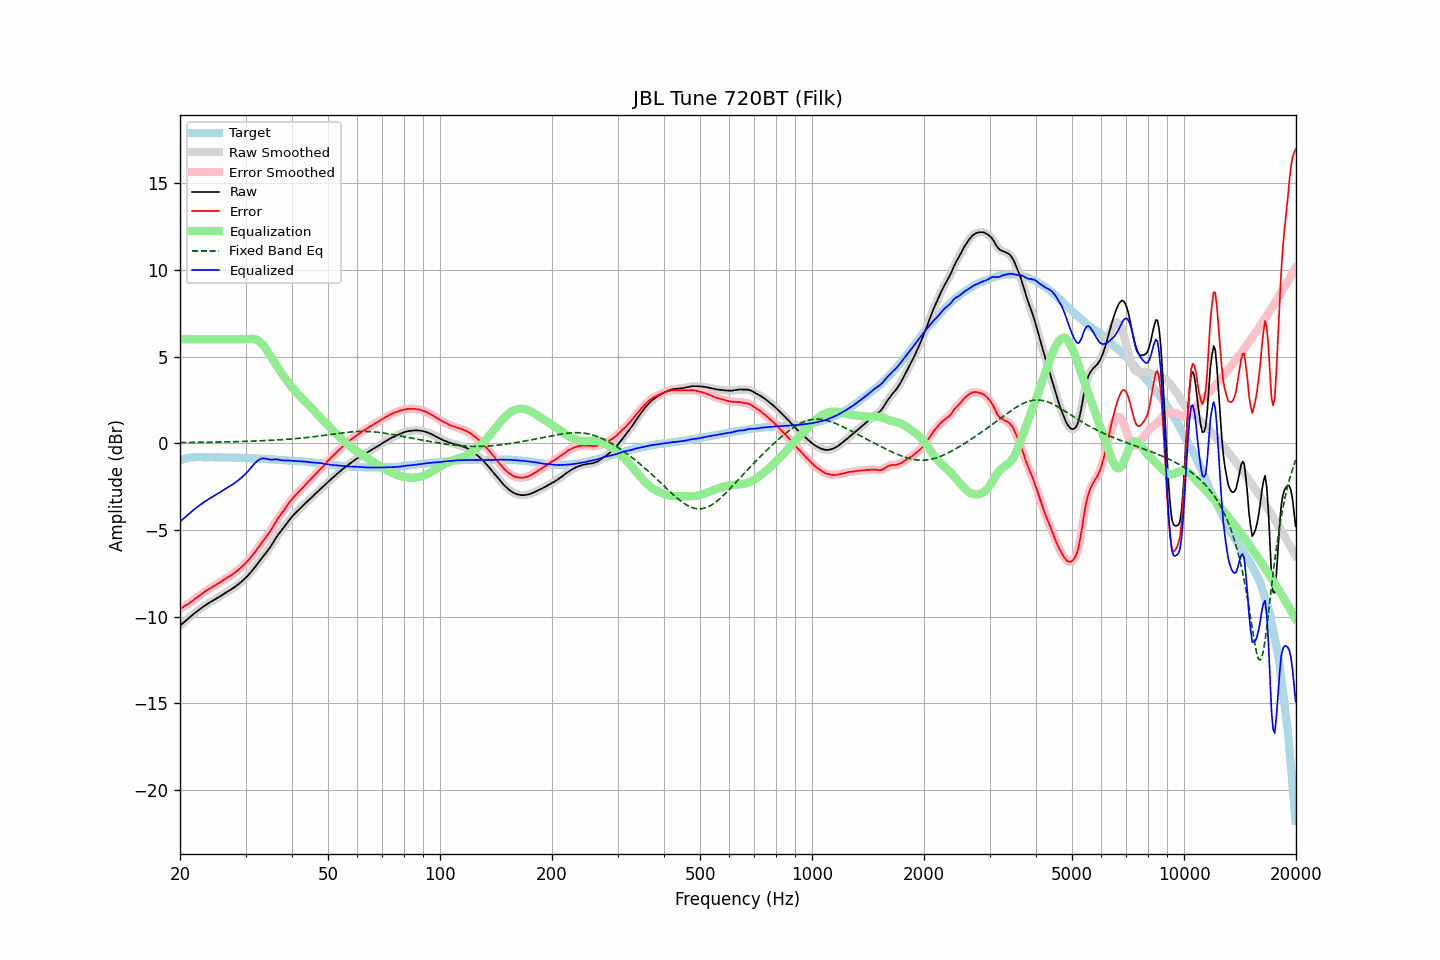

Data behind this chart, as committed beside it:
frequency, raw, error, smoothed, error_smoothed, equalization, fixed_band_eq, equalized_raw, equalized_smoothed, target
20.00, -10.53, -9.55, -10.53, -9.55, 6.00, 0.04, -4.53, -4.53, -0.98
20.20, -10.44, -9.49, -10.44, -9.50, 6.00, 0.04, -4.44, -4.44, -0.95
20.40, -10.36, -9.44, -10.36, -9.44, 6.00, 0.04, -4.36, -4.36, -0.92
20.61, -10.27, -9.37, -10.27, -9.38, 6.00, 0.04, -4.27, -4.27, -0.90
20.81, -10.19, -9.32, -10.19, -9.33, 6.00, 0.04, -4.19, -4.19, -0.87
21.02, -10.11, -9.27, -10.11, -9.26, 6.00, 0.04, -4.11, -4.11, -0.84
21.23, -10.03, -9.20, -10.03, -9.21, 6.00, 0.05, -4.03, -4.03, -0.83
21.44, -9.95, -9.13, -9.95, -9.14, 6.00, 0.05, -3.95, -3.95, -0.82
21.66, -9.88, -9.07, -9.88, -9.07, 6.00, 0.05, -3.88, -3.88, -0.81
21.87, -9.80, -8.99, -9.80, -9.00, 6.00, 0.05, -3.80, -3.80, -0.81
22.09, -9.73, -8.93, -9.73, -8.93, 6.00, 0.05, -3.73, -3.73, -0.80
22.31, -9.66, -8.86, -9.66, -8.86, 6.00, 0.05, -3.66, -3.66, -0.80
22.54, -9.59, -8.79, -9.59, -8.79, 6.00, 0.05, -3.59, -3.59, -0.80
22.76, -9.52, -8.72, -9.52, -8.72, 6.00, 0.05, -3.52, -3.52, -0.80
22.99, -9.46, -8.65, -9.46, -8.65, 6.00, 0.06, -3.46, -3.46, -0.81
23.22, -9.39, -8.58, -9.39, -8.59, 6.00, 0.06, -3.39, -3.39, -0.81
23.45, -9.33, -8.52, -9.33, -8.52, 6.00, 0.06, -3.33, -3.33, -0.81
23.69, -9.27, -8.46, -9.27, -8.46, 6.00, 0.06, -3.27, -3.27, -0.81
23.92, -9.21, -8.40, -9.21, -8.41, 6.00, 0.06, -3.21, -3.21, -0.81
24.16, -9.15, -8.35, -9.15, -8.35, 6.00, 0.06, -3.15, -3.15, -0.80
24.40, -9.10, -8.30, -9.10, -8.30, 6.00, 0.06, -3.10, -3.10, -0.80
24.65, -9.04, -8.23, -9.04, -8.24, 6.00, 0.07, -3.04, -3.04, -0.81
24.89, -8.99, -8.18, -8.99, -8.18, 6.00, 0.07, -2.99, -2.99, -0.81
25.14, -8.93, -8.12, -8.93, -8.13, 6.00, 0.07, -2.93, -2.93, -0.81
25.39, -8.88, -8.07, -8.88, -8.07, 6.00, 0.07, -2.88, -2.88, -0.81
25.65, -8.82, -8.01, -8.82, -8.01, 6.00, 0.07, -2.82, -2.82, -0.81
25.91, -8.76, -7.94, -8.76, -7.95, 6.00, 0.07, -2.76, -2.76, -0.82
26.16, -8.70, -7.88, -8.70, -7.89, 6.00, 0.08, -2.70, -2.70, -0.82
26.43, -8.65, -7.83, -8.65, -7.83, 6.00, 0.08, -2.65, -2.65, -0.82
26.69, -8.59, -7.77, -8.59, -7.77, 6.00, 0.08, -2.59, -2.59, -0.82
26.96, -8.53, -7.71, -8.53, -7.72, 6.00, 0.08, -2.53, -2.53, -0.82
27.23, -8.47, -7.65, -8.47, -7.66, 6.00, 0.08, -2.47, -2.47, -0.82
27.50, -8.42, -7.60, -8.42, -7.60, 6.00, 0.09, -2.42, -2.42, -0.82
27.77, -8.36, -7.53, -8.36, -7.53, 6.00, 0.09, -2.36, -2.36, -0.83
28.05, -8.29, -7.46, -8.29, -7.46, 6.00, 0.09, -2.29, -2.29, -0.83
28.33, -8.22, -7.38, -8.22, -7.39, 6.00, 0.09, -2.22, -2.22, -0.84
28.62, -8.15, -7.31, -8.15, -7.31, 6.00, 0.10, -2.15, -2.15, -0.84
28.90, -8.08, -7.24, -8.08, -7.24, 6.00, 0.10, -2.08, -2.08, -0.84
29.19, -8.00, -7.15, -8.00, -7.16, 6.00, 0.10, -2.00, -2.00, -0.85
29.48, -7.92, -7.08, -7.92, -7.08, 6.00, 0.10, -1.92, -1.92, -0.84
29.78, -7.83, -6.98, -7.83, -6.99, 6.00, 0.11, -1.83, -1.83, -0.85
30.08, -7.74, -6.89, -7.74, -6.90, 6.00, 0.11, -1.74, -1.74, -0.85
30.38, -7.65, -6.79, -7.65, -6.79, 6.00, 0.11, -1.65, -1.65, -0.86
30.68, -7.55, -6.69, -7.55, -6.69, 6.01, 0.12, -1.54, -1.54, -0.86
30.99, -7.44, -6.57, -7.44, -6.58, 6.02, 0.12, -1.42, -1.42, -0.87
31.30, -7.33, -6.46, -7.33, -6.47, 6.02, 0.12, -1.31, -1.31, -0.87
31.61, -7.22, -6.35, -7.22, -6.35, 6.01, 0.13, -1.20, -1.20, -0.87
31.93, -7.10, -6.23, -7.10, -6.22, 5.99, 0.13, -1.11, -1.11, -0.88
32.24, -6.98, -6.09, -6.98, -6.10, 5.95, 0.13, -1.02, -1.02, -0.89
32.57, -6.85, -5.96, -6.85, -5.97, 5.90, 0.14, -0.95, -0.96, -0.89
32.89, -6.73, -5.84, -6.73, -5.84, 5.82, 0.14, -0.91, -0.91, -0.89
33.22, -6.61, -5.71, -6.61, -5.72, 5.73, 0.15, -0.88, -0.88, -0.90
33.55, -6.49, -5.59, -6.49, -5.59, 5.62, 0.15, -0.87, -0.87, -0.90
33.89, -6.38, -5.47, -6.38, -5.47, 5.50, 0.15, -0.88, -0.88, -0.91
34.23, -6.26, -5.35, -6.26, -5.35, 5.36, 0.16, -0.90, -0.90, -0.91
34.57, -6.14, -5.22, -6.14, -5.22, 5.22, 0.16, -0.92, -0.92, -0.92
34.92, -6.01, -5.08, -6.01, -5.09, 5.07, 0.17, -0.94, -0.94, -0.93
35.27, -5.87, -4.95, -5.87, -4.94, 4.93, 0.17, -0.95, -0.94, -0.93
35.62, -5.72, -4.78, -5.72, -4.78, 4.78, 0.18, -0.94, -0.94, -0.94
35.97, -5.56, -4.61, -5.56, -4.62, 4.63, 0.18, -0.92, -0.93, -0.95
... 635 more rows
